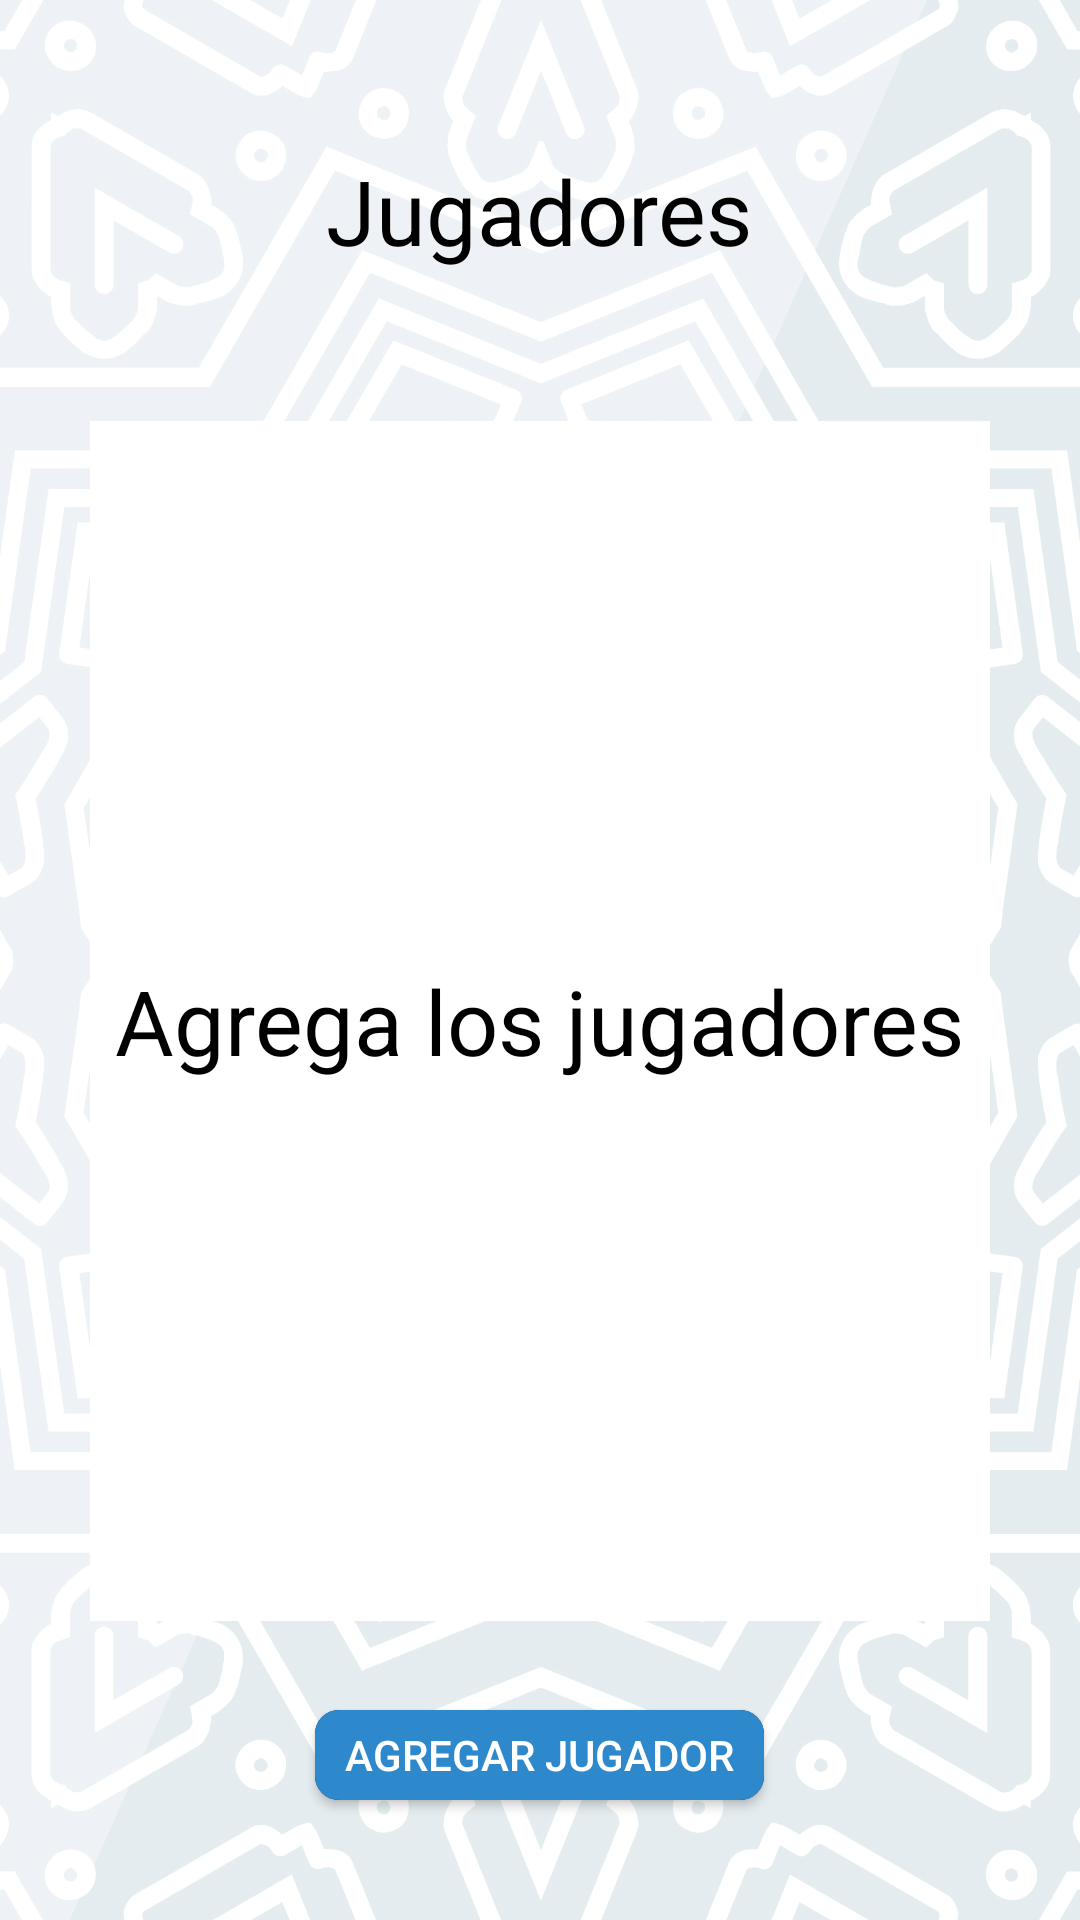

Here is an Android app screen rendered from its layout file. Give the layout XML and the strings, colors and styles it references.
<!-- AndroidManifest.xml: application theme AppTheme -->
<!-- res/layout/players_fragment.xml -->
<?xml version="1.0" encoding="utf-8"?>
<RelativeLayout xmlns:android="http://schemas.android.com/apk/res/android"
                android:layout_width="match_parent"
                android:layout_height="match_parent"
                android:background="@drawable/background">

	<ScrollView
			android:layout_width="wrap_content"
			android:layout_height="wrap_content">
		
		<RelativeLayout
				android:layout_width="match_parent"
				android:layout_height="wrap_content">
			
			<TextView
					android:id="@+id/mPlayersTextView"
					android:layout_width="wrap_content"
					android:layout_height="wrap_content"
					android:layout_centerHorizontal="true"
					android:layout_marginTop="50dp"
					android:text="Jugadores"
					android:textSize="30dp"
					android:textColor="@android:color/black"/>
			
			
			<RelativeLayout
					android:id="@+id/mPlayersContainerRelativeLayout"
					android:layout_width="match_parent"
					android:layout_height="wrap_content"
					android:minHeight="400dp"
					android:layout_below="@+id/mPlayersTextView"
					android:layout_marginStart="30dp"
					android:layout_marginEnd="30dp"
					android:layout_marginTop="50dp"
					android:background="@android:color/white">
				
				<TextView
						android:id="@+id/mNotPlayersTextView"
						android:layout_width="wrap_content"
						android:layout_height="wrap_content"
						android:layout_centerInParent="true"
						android:text="Agrega los jugadores"
						android:textSize="30dp"
						android:textColor="@android:color/black"/>
				
				<com.jorzet.truedareshot.components.NonScrollListView
						android:id="@+id/mPlayersListView"
						android:layout_width="match_parent"
						android:layout_height="wrap_content"
						android:layout_marginTop="30dp"
						android:visibility="gone">
				</com.jorzet.truedareshot.components.NonScrollListView>
				
			</RelativeLayout>
		
		</RelativeLayout>
	</ScrollView>
	
	<Button
			android:id="@+id/mAddPlayersButton"
			android:layout_width="wrap_content"
			android:layout_height="30dp"
			android:layout_centerHorizontal="true"
			android:layout_alignParentBottom="true"
			android:layout_marginBottom="40dp"
			android:background="@drawable/add_player_button_background"
			android:text="   Agregar jugador   "/>
	
	
</RelativeLayout>
<!-- resources referenced by this layout -->
<resources>
  <!-- drawable add_player_button_background (drawable) -->
  <?xml version="1.0" encoding="utf-8"?>
  <layer-list
  		xmlns:android="http://schemas.android.com/apk/res/android">
  	
  	<item
  			android:height="30dp">
  		<shape>
  			<corners
  					android:radius="8dip" />
  			<gradient
  					android:startColor="@color/hard_blue"
  					android:centerY="0.50"
  					android:endColor="@color/hard_blue"
  					android:angle="270"/>
  		</shape>
  	</item>
  	<item
  			android:height="30dp">
  		<shape>
  			<corners
  					android:radius="8dip" />
  			<gradient
  					android:startColor="@color/soft_blue"
  					android:centerY="0.50"
  					android:endColor="@color/soft_blue"
  					android:angle="270" />
  		</shape>
  	</item>
  </layer-list>
  <!-- drawable background: png bitmap (drawable, 623216 bytes) -->
  <style name="AppTheme" parent="Theme.AppCompat.NoActionBar">
          
          <item name="colorPrimary">@color/colorPrimary</item>
          <item name="colorPrimaryDark">@color/colorPrimaryDark</item>
          <item name="colorAccent">@color/colorAccent</item>
      </style>
  <color name="hard_blue">#101E45</color>
  <color name="soft_blue">#2D89CB</color>
  <color name="colorPrimary">#2D89CB</color>
  <color name="colorPrimaryDark">#00574B</color>
  <color name="colorAccent">#D81B60</color>
</resources>
